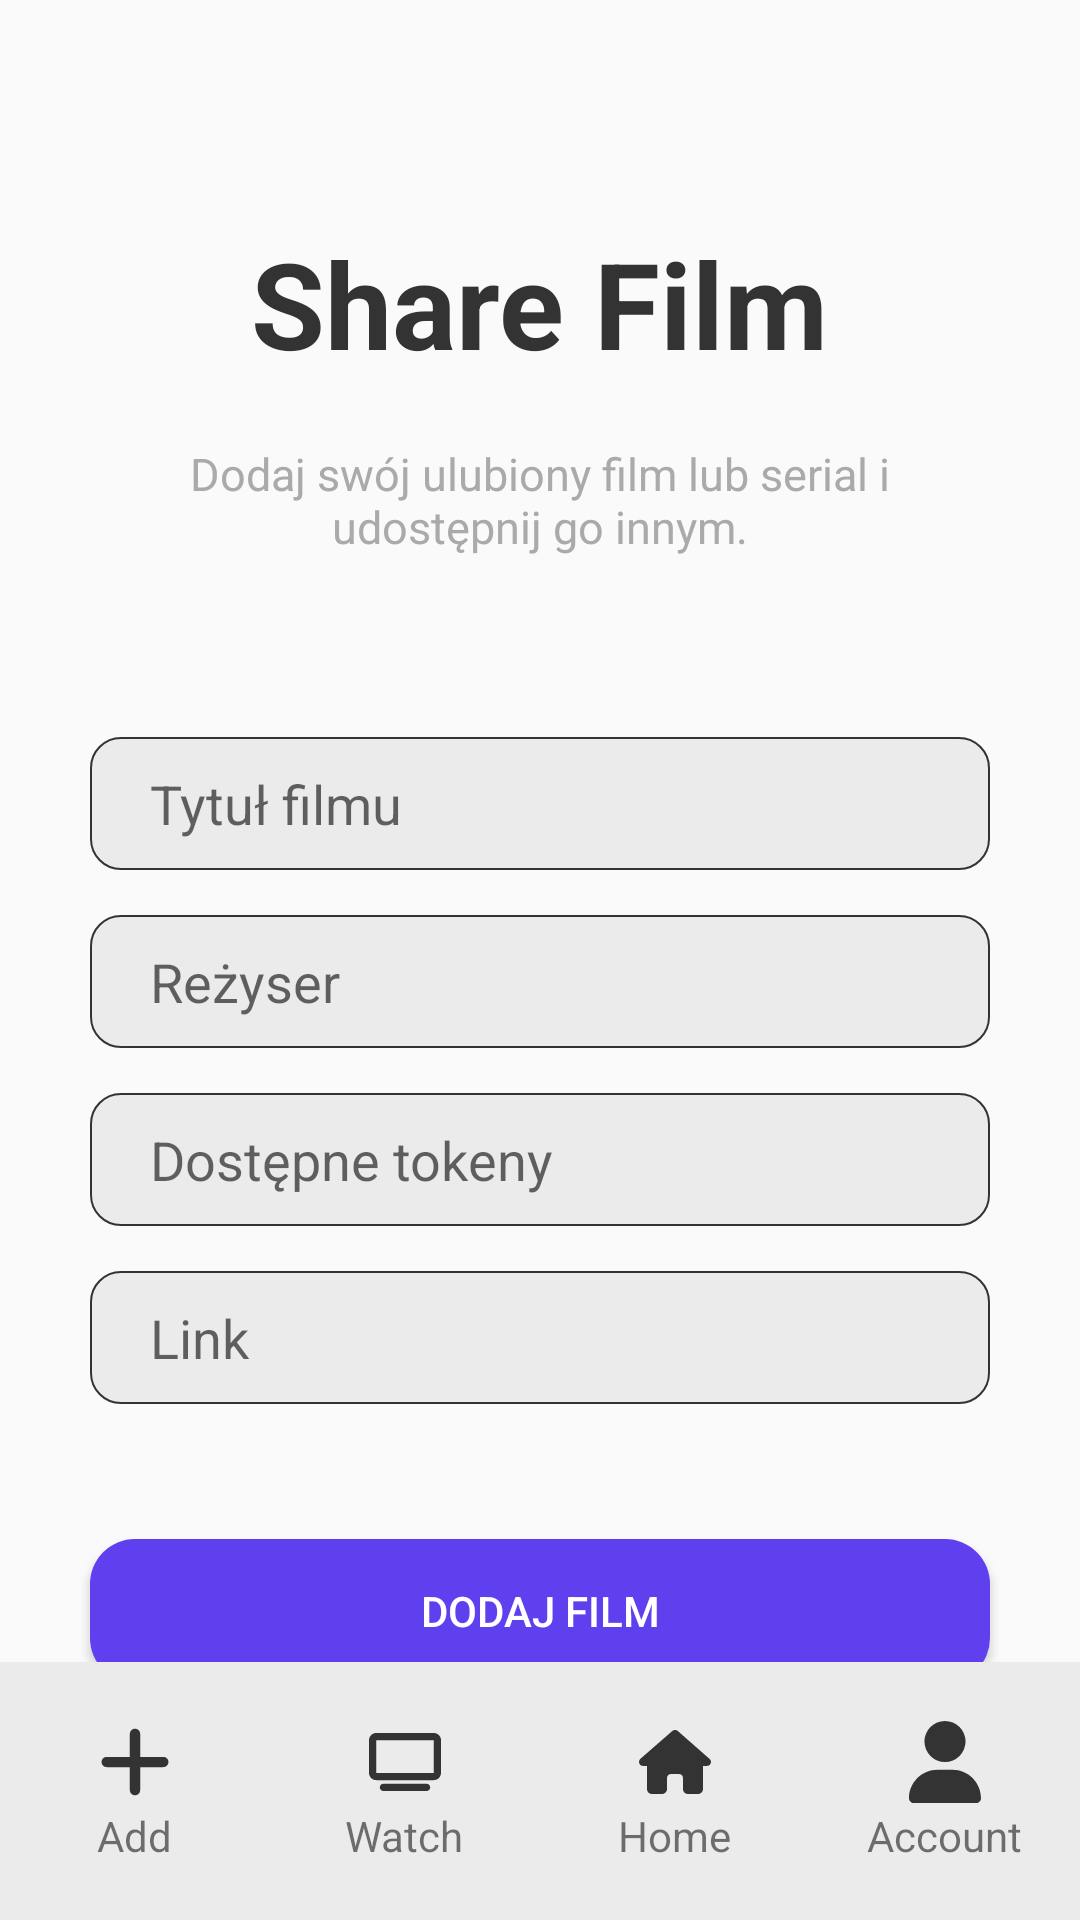

This screen was rendered from an Android layout file. Write that file and the resources it references.
<!-- AndroidManifest.xml: application theme Theme.CineShare -->
<!-- res/layout/add_film_activity.xml -->
<?xml version="1.0" encoding="utf-8"?>
<RelativeLayout xmlns:android="http://schemas.android.com/apk/res/android"
    xmlns:tools="http://schemas.android.com/tools"
    android:layout_width="match_parent"
    android:layout_height="match_parent"
    tools:context=".AddFilm">

    <LinearLayout
        android:id="@+id/container"
        android:layout_width="match_parent"
        android:layout_height="635dp"
        android:paddingTop="30dp"
        android:gravity="center"
        android:orientation="vertical">

        <TextView
            android:layout_width="wrap_content"
            android:layout_height="wrap_content"
            android:text="Share Film"
            android:textSize="40sp"
            android:layout_marginTop="-30dp"
            android:textColor="@color/textMain_color"
            android:textStyle="bold" />

        <TextView
            android:layout_width="300dp"
            android:layout_height="wrap_content"
            android:text="Dodaj swój ulubiony film lub serial i udostępnij go innym."
            android:textSize="15sp"
            android:textColor="@color/textSecond_color"
            android:layout_marginTop="20dp"
            android:gravity="center_horizontal" />

        <EditText
            android:id="@+id/filmName"
            android:layout_width="300dp"
            android:layout_height="wrap_content"
            android:layout_marginTop="60dp"
            android:paddingLeft="20dp"
            android:paddingBottom="10dp"
            android:paddingTop="10dp"
            android:paddingRight="20dp"
            android:background="@drawable/form_inputs"
            android:hint="Tytuł filmu"/>

        <EditText
            android:id="@+id/filmDirector"
            android:layout_width="300dp"
            android:layout_height="wrap_content"
            android:layout_marginTop="15dp"
            android:paddingLeft="20dp"
            android:paddingBottom="10dp"
            android:paddingTop="10dp"
            android:paddingRight="20dp"
            android:background="@drawable/form_inputs"
            android:hint="Reżyser"/>

        <EditText
            android:id="@+id/availableFilms"
            android:layout_width="300dp"
            android:layout_height="wrap_content"
            android:layout_marginTop="15dp"
            android:paddingLeft="20dp"
            android:paddingBottom="10dp"
            android:paddingTop="10dp"
            android:paddingRight="20dp"
            android:background="@drawable/form_inputs"
            android:hint="Dostępne tokeny"/>

        <EditText
            android:id="@+id/filmLink"
            android:layout_width="300dp"
            android:layout_height="wrap_content"
            android:layout_below="@id/imageView"
            android:layout_marginTop="15dp"
            android:paddingLeft="20dp"
            android:paddingBottom="10dp"
            android:paddingTop="10dp"
            android:paddingRight="20dp"
            android:background="@drawable/form_inputs"
            android:hint="Link"/>

        <Button
            android:id="@+id/addFilmDB"
            android:layout_width="300dp"
            android:layout_height="wrap_content"
            android:layout_marginTop="45dp"
            android:background="@drawable/singin_button_background"
            android:text="Dodaj film"
            android:textColor="#fff" />
    </LinearLayout>

    <LinearLayout
        android:id="@+id/bottomButtons"
        android:layout_width="match_parent"
        android:layout_height="86dp"
        android:layout_alignParentBottom="true"
        android:background="@color/second_color"
        android:gravity="center_vertical"
        android:orientation="horizontal">

        <LinearLayout
            android:id="@+id/addFilm"
            android:layout_width="0dp"
            android:layout_height="70dp"
            android:layout_weight="1"
            android:gravity="center"
            android:orientation="vertical"
            android:padding="10dp">

            <ImageButton
                android:id="@+id/button1"
                android:layout_width="wrap_content"
                android:layout_height="30dp"
                android:background="?android:attr/selectableItemBackground"
                android:clickable="false"
                android:src="@drawable/add" />

            <TextView
                android:layout_width="wrap_content"
                android:layout_height="wrap_content"
                android:text="Add" />

        </LinearLayout>

        <LinearLayout
            android:id="@+id/watchFilm"
            android:layout_width="0dp"
            android:layout_height="70dp"
            android:layout_weight="1"
            android:gravity="center"
            android:orientation="vertical"
            android:padding="10dp">

            <ImageButton
                android:id="@+id/button2"
                android:layout_width="wrap_content"
                android:layout_height="30dp"
                android:background="?android:attr/selectableItemBackground"
                android:clickable="false"
                android:src="@drawable/tv" />

            <TextView
                android:layout_width="wrap_content"
                android:layout_height="wrap_content"
                android:text="Watch" />

        </LinearLayout>

        <LinearLayout
            android:id="@+id/home"
            android:layout_width="0dp"
            android:layout_height="70dp"
            android:layout_weight="1"
            android:gravity="center"
            android:orientation="vertical"
            android:padding="10dp">

            <ImageButton
                android:id="@+id/button4"
                android:layout_width="wrap_content"
                android:layout_height="30dp"
                android:background="?android:attr/selectableItemBackground"
                android:clickable="false"
                android:src="@drawable/home" />

            <TextView
                android:layout_width="wrap_content"
                android:layout_height="wrap_content"
                android:text="Home" />

        </LinearLayout>

        <LinearLayout
            android:id="@+id/accSetings"
            android:layout_width="0dp"
            android:layout_height="70dp"
            android:layout_weight="1"
            android:gravity="center"
            android:orientation="vertical"
            android:padding="10dp">

            <ImageButton
                android:id="@+id/button3"
                android:layout_width="wrap_content"
                android:layout_height="30dp"
                android:background="?android:attr/selectableItemBackground"
                android:clickable="false"
                android:src="@drawable/user" />

            <TextView
                android:layout_width="wrap_content"
                android:layout_height="wrap_content"
                android:text="Account" />

        </LinearLayout>


    </LinearLayout>
</RelativeLayout>
<!-- resources referenced by this layout -->
<resources>
  <color name="second_color">#EBEBEB</color>
  <color name="textMain_color">#333</color>
  <color name="textSecond_color">#aaa</color>
  <!-- drawable add (drawable) -->
  <vector android:height="27.428572dp" android:viewportHeight="512"
      android:viewportWidth="448" android:width="24dp" xmlns:android="http://schemas.android.com/apk/res/android">
      <path android:fillColor="#333" android:pathData="M256,80c0,-17.7 -14.3,-32 -32,-32s-32,14.3 -32,32V224H48c-17.7,0 -32,14.3 -32,32s14.3,32 32,32H192V432c0,17.7 14.3,32 32,32s32,-14.3 32,-32V288H400c17.7,0 32,-14.3 32,-32s-14.3,-32 -32,-32H256V80z"/>
  </vector>
  <!-- drawable form_inputs (drawable) -->
  <?xml version="1.0" encoding="utf-8"?>
  <layer-list xmlns:android="http://schemas.android.com/apk/res/android">
      
      <item>
          <shape android:shape="rectangle">
              <solid android:color="@color/second_color" />
              <stroke
                  android:width="0.8dp"
              android:color="#333" /> >
              <corners android:radius="10dp" /> 
          </shape>
      </item>
  </layer-list>
  <!-- drawable home (drawable) -->
  <vector android:height="21.333334dp" android:viewportHeight="512"
      android:viewportWidth="576" android:width="24dp" xmlns:android="http://schemas.android.com/apk/res/android">
      <path android:fillColor="#333" android:pathData="M575.8,255.5c0,18 -15,32.1 -32,32.1h-32l0.7,160.2c0,2.7 -0.2,5.4 -0.5,8.1V472c0,22.1 -17.9,40 -40,40H456c-1.1,0 -2.2,0 -3.3,-0.1c-1.4,0.1 -2.8,0.1 -4.2,0.1H416,392c-22.1,0 -40,-17.9 -40,-40V448,384c0,-17.7 -14.3,-32 -32,-32H256c-17.7,0 -32,14.3 -32,32v64,24c0,22.1 -17.9,40 -40,40H160,128.1c-1.5,0 -3,-0.1 -4.5,-0.2c-1.2,0.1 -2.4,0.2 -3.6,0.2H104c-22.1,0 -40,-17.9 -40,-40V360c0,-0.9 0,-1.9 0.1,-2.8V287.6H32c-18,0 -32,-14 -32,-32.1c0,-9 3,-17 10,-24L266.4,8c7,-7 15,-8 22,-8s15,2 21,7L564.8,231.5c8,7 12,15 11,24z"/>
  </vector>
  <!-- drawable singin_button_background (drawable) -->
  <?xml version="1.0" encoding="utf-8"?>
  <layer-list xmlns:android="http://schemas.android.com/apk/res/android">
      
      <item>
          <shape android:shape="rectangle">
              <solid android:color="@color/main_color" />
              <corners android:radius="15dp" /> 
          </shape>
      </item>
  </layer-list>
  <!-- drawable tv (drawable) -->
  <vector android:height="19.2dp" android:viewportHeight="512"
      android:viewportWidth="640" android:width="24dp" xmlns:android="http://schemas.android.com/apk/res/android">
      <path android:fillColor="#333" android:pathData="M64,64V352H576V64H64zM0,64C0,28.7 28.7,0 64,0H576c35.3,0 64,28.7 64,64V352c0,35.3 -28.7,64 -64,64H64c-35.3,0 -64,-28.7 -64,-64V64zM128,448H512c17.7,0 32,14.3 32,32s-14.3,32 -32,32H128c-17.7,0 -32,-14.3 -32,-32s14.3,-32 32,-32z"/>
  </vector>
  <!-- drawable user (drawable) -->
  <vector android:height="27.428572dp" android:viewportHeight="512"
      android:viewportWidth="448" android:width="24dp" xmlns:android="http://schemas.android.com/apk/res/android">
      <path android:fillColor="#333" android:pathData="M224,256A128,128 0,1 0,224 0a128,128 0,1 0,0 256zM178.3,304C79.8,304 0,383.8 0,482.3C0,498.7 13.3,512 29.7,512L418.3,512c16.4,0 29.7,-13.3 29.7,-29.7C448,383.8 368.2,304 269.7,304L178.3,304z"/>
  </vector>
  <style name="Theme.CineShare" parent="android:Theme.Material.Light.NoActionBar" />
  <color name="main_color">#603FEF</color>
</resources>
